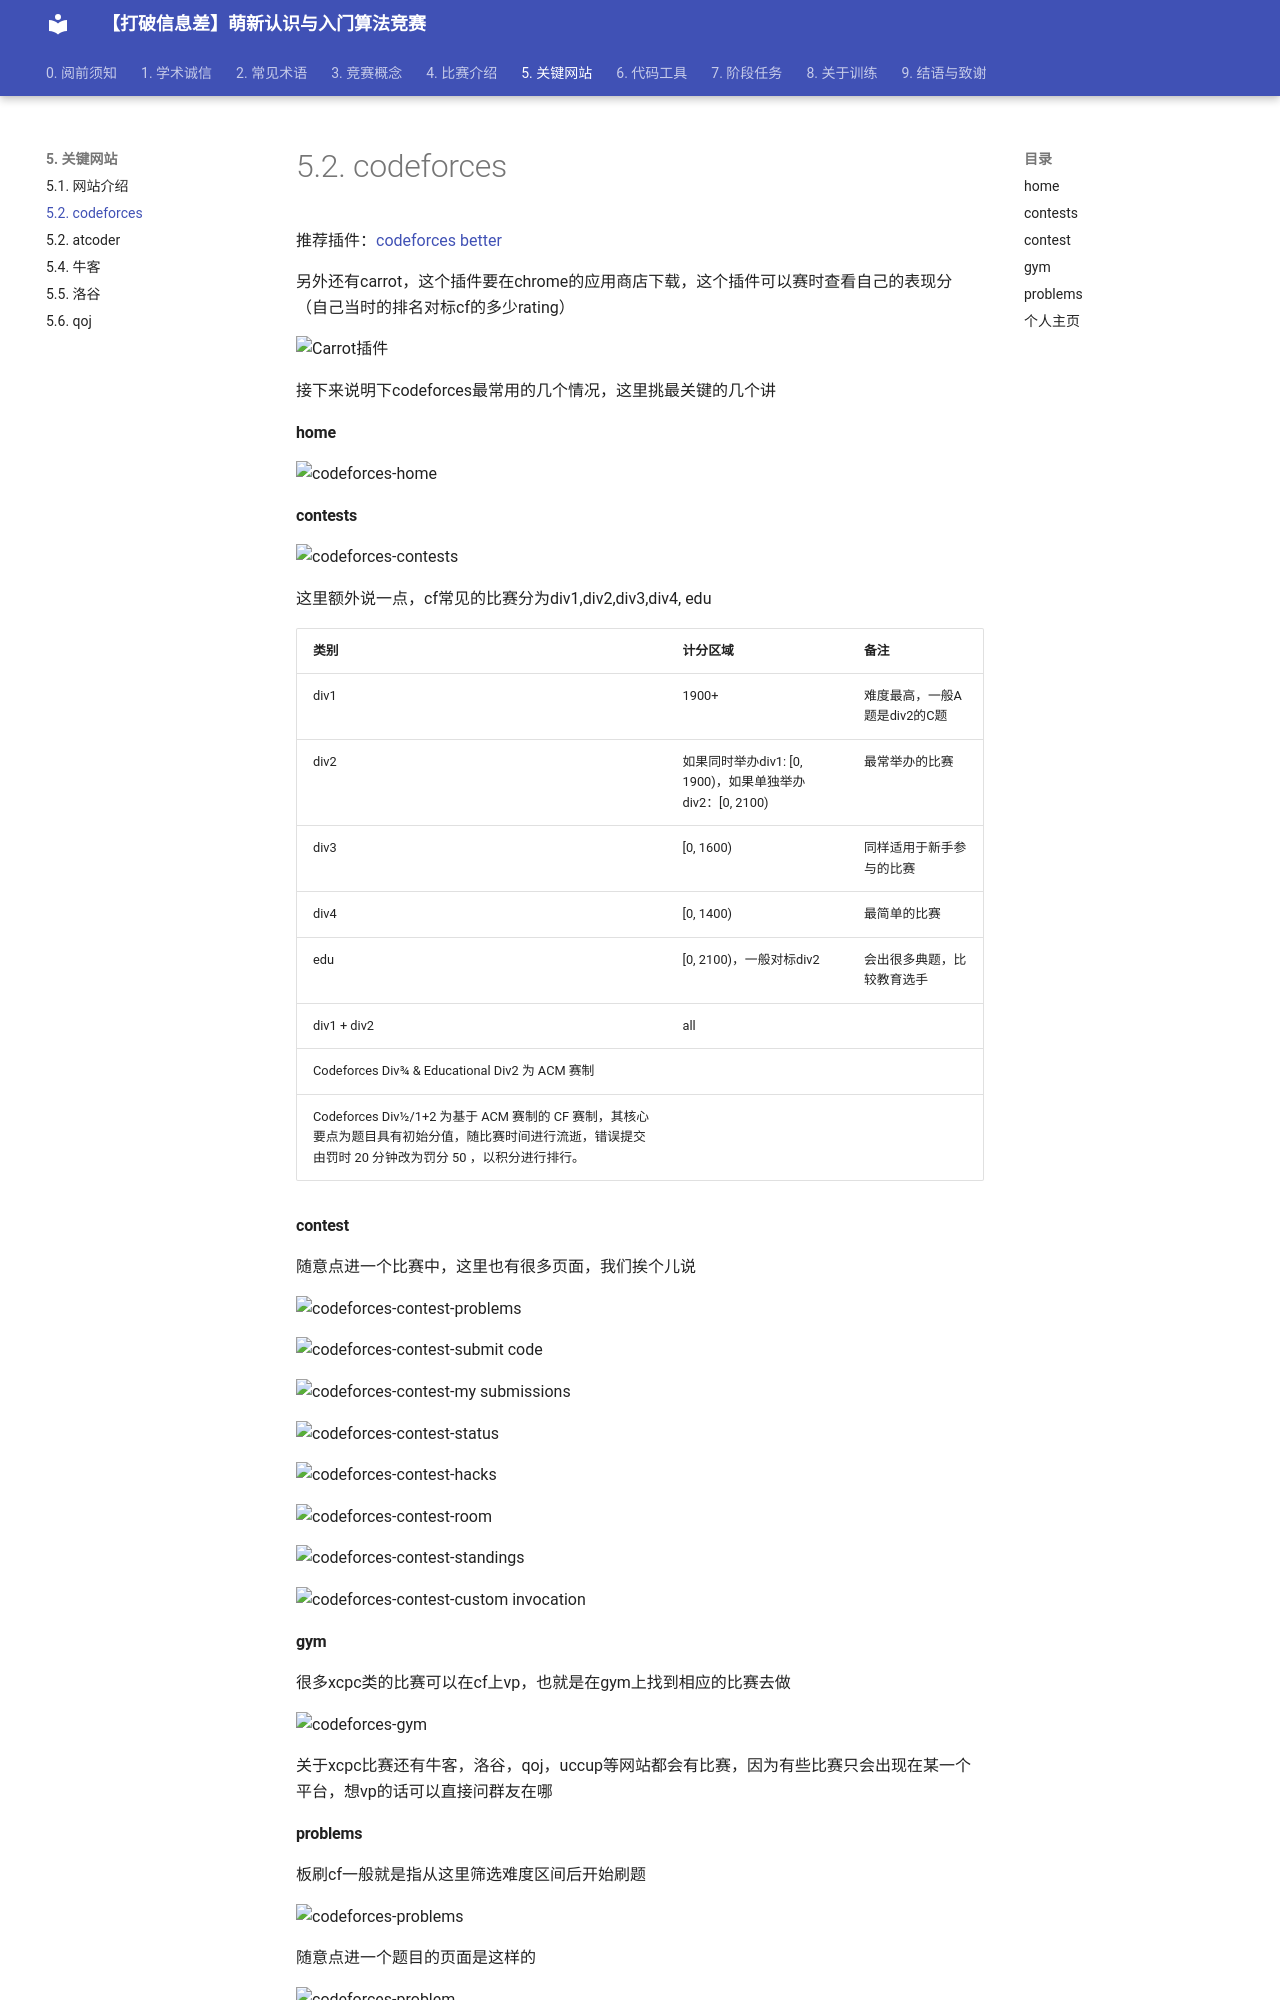

repository: NullResot/xcpc-wiki · page: 5. 关键网站/5.2. codeforces/index.html · generator: mkdocs

# 5.2. codeforces

推荐插件：[codeforces better](https://greasyfork.org/zh-CN/scripts/465777-codeforces-better)

另外还有carrot，这个插件要在chrome的应用商店下载，这个插件可以赛时查看自己的表现分（自己当时的排名对标cf的多少rating）

![Carrot插件](assets/20.png)

接下来说明下codeforces最常用的几个情况，这里挑最关键的几个讲

## home

![codeforces-home](assets/21.png)

## contests

![codeforces-contests](assets/22.png)

这里额外说一点，cf常见的比赛分为div1,div2,div3,div4, edu

| 类别        | 计分区域                                                 | 备注                         |
| ----------- | -------------------------------------------------------- | ---------------------------- |
| div1        | 1900+                                                    | 难度最高，一般A题是div2的C题 |
| div2        | 如果同时举办div1: [0, 1900)，如果单独举办div2：[0, 2100) | 最常举办的比赛               |
| div3        | [0, 1600)                                                | 同样适用于新手参与的比赛     |
| div4        | [0, 1400)                                                | 最简单的比赛                 |
| edu         | [0, 2100)，一般对标div2                                  | 会出很多典题，比较教育选手   |
| div1 + div2 | all                                                      |                              |

Codeforces Div3 / 4 & Educational Div2 为 ACM 赛制

Codeforces Div1 / 2 / 1+2 为基于 ACM 赛制的 CF 赛制，其核心要点为题目具有初始分值，随比赛时间进行流逝，错误提交由罚时 20 分钟改为罚分 50 ，以积分进行排行。

## contest

随意点进一个比赛中，这里也有很多页面，我们挨个儿说

![codeforces-contest-problems](assets/23.png)

![codeforces-contest-submit code](assets/24.png)

![codeforces-contest-my submissions](assets/25.png)

![codeforces-contest-status](assets/26.png)

![codeforces-contest-hacks](assets/27.png)

![codeforces-contest-room](assets/28.png)

![codeforces-contest-standings](assets/29.png)

![codeforces-contest-custom invocation](assets/30.png)

## gym

很多xcpc类的比赛可以在cf上vp，也就是在gym上找到相应的比赛去做

![codeforces-gym](assets/31.png)

关于xcpc比赛还有牛客，洛谷，qoj，uccup等网站都会有比赛，因为有些比赛只会出现在某一个平台，想vp的话可以直接问群友在哪

## problems

板刷cf一般就是指从这里筛选难度区间后开始刷题	

![codeforces-problems](assets/32.png)

随意点进一个题目的页面是这样的

![codeforces-problem](assets/33.png)
